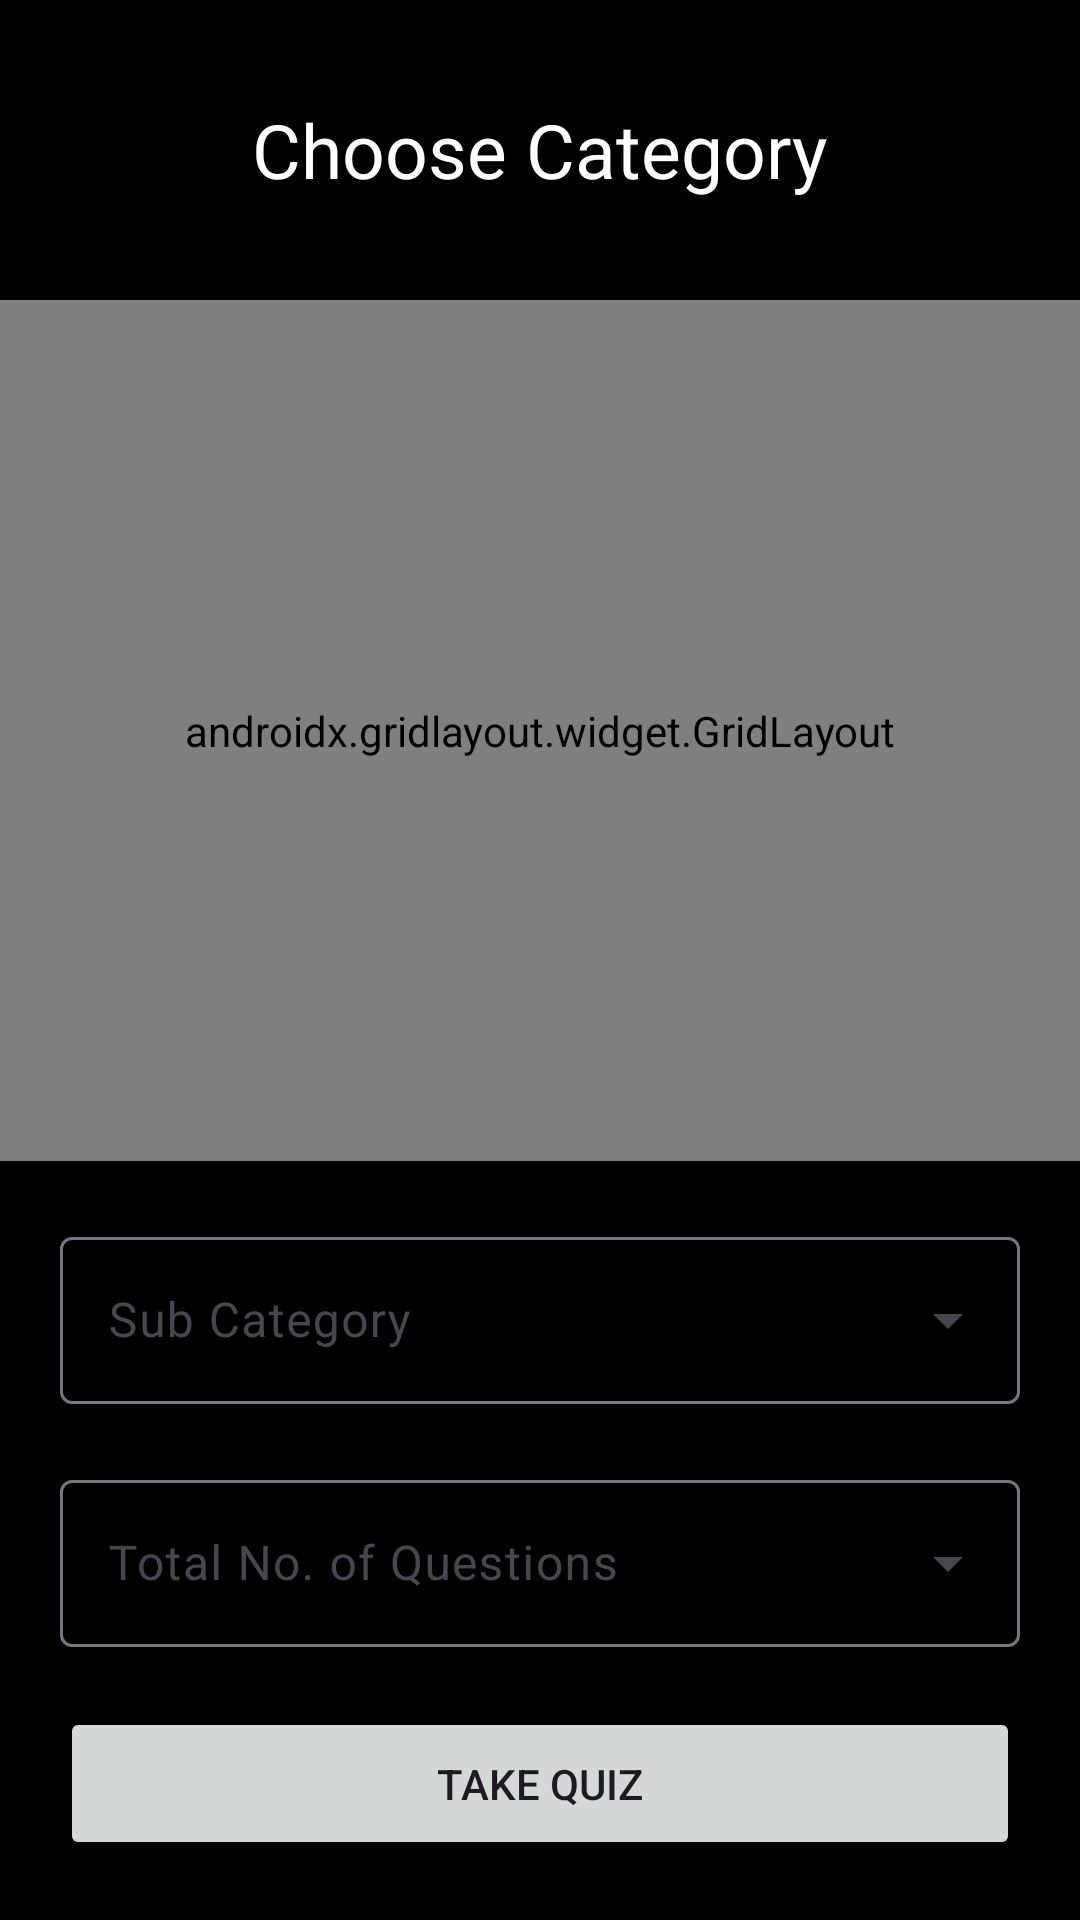

Write the Android layout XML for this screen, with the resource values it uses.
<!-- AndroidManifest.xml: application theme Theme.RevieweRCOmpanion -->
<!-- res/layout/activity_quiz_subject.xml -->
<?xml version="1.0" encoding="utf-8"?>
<androidx.constraintlayout.widget.ConstraintLayout xmlns:android="http://schemas.android.com/apk/res/android"
    xmlns:app="http://schemas.android.com/apk/res-auto"
    xmlns:tools="http://schemas.android.com/tools"
    android:layout_width="match_parent"
    android:layout_height="match_parent"
    android:background="@color/black"
    tools:context=".activityQuizCategory">


    <com.google.android.material.appbar.AppBarLayout
        android:id="@+id/appBarLayout"
        android:layout_width="0dp"
        android:layout_height="100dp"
        android:background="#0401"
        android:gravity="center"
        app:layout_constraintEnd_toEndOf="parent"
        app:layout_constraintStart_toStartOf="parent"
        app:layout_constraintTop_toTopOf="parent">

        <TextView
            android:id="@+id/category_choices"
            android:layout_width="wrap_content"
            android:layout_height="wrap_content"
            android:gravity="center"
            android:text="Choose Category"
            android:textColor="@color/white"
            android:textSize="25sp" />


    </com.google.android.material.appbar.AppBarLayout>


    <androidx.gridlayout.widget.GridLayout
        android:layout_width="match_parent"
        android:layout_height="0dp"
        app:columnCount="2"
        app:layout_constraintBottom_toTopOf="@+id/frameLayout1"
        app:layout_constraintEnd_toEndOf="parent"
        app:layout_constraintStart_toStartOf="parent"
        app:layout_constraintTop_toBottomOf="@+id/appBarLayout"
        app:rowCount="3"
        tools:ignore="MissingClass">

        <androidx.cardview.widget.CardView
            android:id="@+id/law"
            android:layout_width="wrap_content"
            android:layout_height="wrap_content"
            android:layout_margin="10dp"
            android:onClick="startActivityBasedOnButton"
            app:layout_columnWeight="0"
            app:layout_gravity="fill"
            app:layout_rowWeight="1">

            <LinearLayout
                android:layout_width="match_parent"
                android:layout_height="match_parent"
                android:gravity="center"
                android:orientation="vertical">

                <TextView
                    android:id="@+id/category11"
                    android:layout_width="wrap_content"
                    android:layout_height="wrap_content"
                    android:gravity="center"
                    android:text="Law"
                    android:textColor="@color/black"
                    android:textSize="25sp"
                    app:layout_gravity="fill" />
            </LinearLayout>
        </androidx.cardview.widget.CardView>

        <androidx.cardview.widget.CardView
            android:id="@+id/auditing"
            android:layout_width="wrap_content"
            android:layout_height="wrap_content"
            android:layout_margin="10dp"
            android:onClick="startActivityBasedOnButton"
            app:layout_columnWeight="0"
            app:layout_gravity="fill"
            app:layout_rowWeight="1">

            <LinearLayout
                android:layout_width="match_parent"
                android:layout_height="match_parent"
                android:gravity="center"
                android:orientation="vertical">

                <TextView
                    android:id="@+id/category22"
                    android:layout_width="wrap_content"
                    android:layout_height="wrap_content"
                    android:gravity="center"
                    android:text="AUDITING"
                    android:textColor="@color/black"
                    android:textSize="25sp" />
            </LinearLayout>
        </androidx.cardview.widget.CardView>

        <androidx.cardview.widget.CardView
            android:id="@+id/tax"
            android:layout_width="wrap_content"
            android:layout_height="wrap_content"
            android:layout_margin="10dp"
            android:onClick="startActivityBasedOnButton"
            app:layout_columnWeight="0"
            app:layout_gravity="fill"
            app:layout_rowWeight="0">

            <LinearLayout
                android:layout_width="match_parent"
                android:layout_height="match_parent"
                android:gravity="center"
                android:orientation="vertical">

                <TextView
                    android:id="@+id/category33"
                    android:layout_width="wrap_content"
                    android:layout_height="wrap_content"
                    android:gravity="center"
                    android:text="TAX"
                    android:textColor="@color/black"
                    android:textSize="25sp" />
            </LinearLayout>
        </androidx.cardview.widget.CardView>

        <androidx.cardview.widget.CardView
            android:id="@+id/far"
            android:layout_width="wrap_content"
            android:layout_height="wrap_content"
            android:layout_margin="10dp"
            android:onClick="startActivityBasedOnButton"
            app:layout_columnWeight="1"
            app:layout_gravity="fill"
            app:layout_rowWeight="1">

            <LinearLayout
                android:layout_width="match_parent"
                android:layout_height="match_parent"
                android:gravity="center"
                android:orientation="vertical">

                <TextView
                    android:id="@+id/category44"
                    android:layout_width="wrap_content"
                    android:layout_height="wrap_content"
                    android:gravity="center"
                    android:text="FAR"
                    android:textColor="@color/black"
                    android:textSize="25sp" />
            </LinearLayout>
        </androidx.cardview.widget.CardView>

        <androidx.cardview.widget.CardView
            android:id="@+id/afar"
            android:layout_width="wrap_content"
            android:layout_height="wrap_content"
            android:layout_margin="10dp"
            android:onClick="startActivityBasedOnButton"
            app:layout_columnWeight="1"
            app:layout_gravity="fill"
            app:layout_rowWeight="1">

            <LinearLayout
                android:layout_width="match_parent"
                android:layout_height="match_parent"
                android:gravity="center"
                android:orientation="vertical">

                <TextView
                    android:id="@+id/category55"
                    android:layout_width="wrap_content"
                    android:layout_height="wrap_content"
                    android:gravity="center"
                    android:text="AFAR"
                    android:textColor="@color/black"
                    android:textSize="25sp" />
            </LinearLayout>
        </androidx.cardview.widget.CardView>

        <androidx.cardview.widget.CardView
            android:id="@+id/ms"
            android:layout_width="wrap_content"
            android:layout_height="wrap_content"
            android:layout_margin="10dp"
            android:onClick="startActivityBasedOnButton"
            app:layout_columnWeight="1"
            app:layout_gravity="fill"
            app:layout_rowWeight="1">

            <LinearLayout
                android:layout_width="match_parent"
                android:layout_height="match_parent"
                android:gravity="center"
                android:orientation="vertical">

                <TextView
                    android:id="@+id/category66"
                    android:layout_width="wrap_content"
                    android:layout_height="wrap_content"
                    android:gravity="center"
                    android:text="MS"
                    android:textColor="@color/black"
                    android:textSize="25sp" />
            </LinearLayout>
        </androidx.cardview.widget.CardView>

    </androidx.gridlayout.widget.GridLayout>

    <LinearLayout
        android:id="@+id/frameLayout1"
        android:layout_width="match_parent"
        android:layout_height="wrap_content"
        android:gravity="center"
        android:orientation="vertical"
        android:padding="20dp"
        app:layout_constraintBottom_toBottomOf="parent"
        app:layout_constraintEnd_toEndOf="parent"
        app:layout_constraintStart_toStartOf="parent">

        <com.google.android.material.textfield.TextInputLayout
            style="@style/Widget.Material3.TextInputLayout.OutlinedBox.ExposedDropdownMenu"
            android:layout_width="match_parent"
            android:layout_height="wrap_content"
            android:layout_marginBottom="20dp"
            app:layout_constraintBottom_toTopOf="@+id/button"
            app:layout_constraintEnd_toEndOf="parent"
            app:layout_constraintStart_toStartOf="parent">

            <AutoCompleteTextView
                android:id="@+id/sub_category"
                android:layout_width="match_parent"
                android:layout_height="match_parent"
                android:hint="Sub Category"
                android:inputType="none" />

        </com.google.android.material.textfield.TextInputLayout>

        <com.google.android.material.textfield.TextInputLayout
            style="@style/Widget.Material3.TextInputLayout.OutlinedBox.ExposedDropdownMenu"
            android:layout_width="match_parent"
            android:layout_height="wrap_content"
            android:layout_marginBottom="20dp">

            <AutoCompleteTextView
                android:id="@+id/total_question_num"
                android:layout_width="match_parent"
                android:layout_height="match_parent"
                android:hint="Total No. of Questions"
                android:inputType="none" />

        </com.google.android.material.textfield.TextInputLayout>

        <Button
            android:id="@+id/button"
            android:layout_width="match_parent"
            android:layout_height="wrap_content"
            android:padding="16dp"
            android:onClick="take_quiz"
            android:text="TAKE QUIZ" />

    </LinearLayout>


</androidx.constraintlayout.widget.ConstraintLayout>
<!-- resources referenced by this layout -->
<resources>
  <style name="Theme.RevieweRCOmpanion" parent="Base.Theme.RevieweRCOmpanion" />
  <style name="Base.Theme.RevieweRCOmpanion" parent="Theme.Material3.DayNight.NoActionBar">
          
          
      </style>
  <!-- not gathered from this repository: default colours our renderer supplied (Android Studio template values) -->
  <color name="black">#FF000000</color>
  <color name="white">#FFFFFFFF</color>
</resources>
